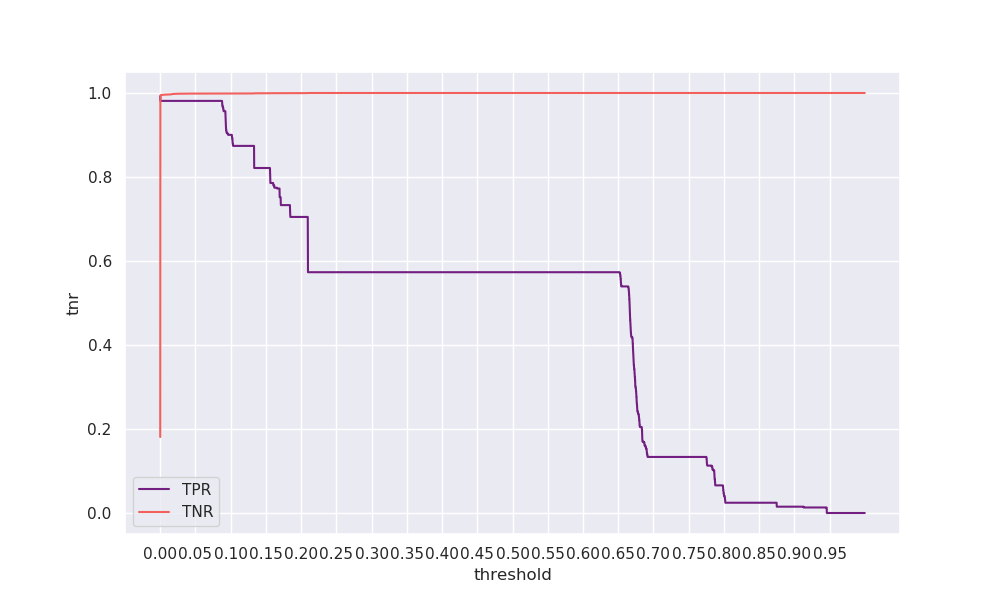

The table this chart was drawn from, first rows:
threshold, tpr, tnr, geometric_mean, arithmetic_mean
0.0, 0.9925, 0.1809, 0.4237, 0.5867
5e-05, 0.9812, 0.9714, 0.9763, 0.9763
0.0001, 0.9812, 0.9762, 0.9787, 0.9787
0.00015, 0.9812, 0.9773, 0.9792, 0.9792
0.0002, 0.9812, 0.9793, 0.9802, 0.9802
0.00025, 0.9812, 0.9837, 0.9825, 0.9825
0.0003, 0.9812, 0.9908, 0.986, 0.986
0.00035, 0.9812, 0.994, 0.9876, 0.9876
0.0004, 0.9812, 0.9942, 0.9877, 0.9877
0.00045, 0.9812, 0.9944, 0.9878, 0.9878
0.0005, 0.9812, 0.9945, 0.9878, 0.9879
0.00055, 0.9812, 0.9946, 0.9879, 0.9879
0.0006, 0.9812, 0.9946, 0.9879, 0.9879
0.00065, 0.9812, 0.9948, 0.988, 0.988
0.0007, 0.9812, 0.9949, 0.988, 0.988
0.00075, 0.9812, 0.9949, 0.988, 0.988
0.0008, 0.9812, 0.9949, 0.988, 0.988
0.00085, 0.9812, 0.9949, 0.988, 0.9881
0.0009, 0.9812, 0.9949, 0.988, 0.9881
0.00095, 0.9812, 0.995, 0.9881, 0.9881
0.001, 0.9812, 0.995, 0.9881, 0.9881
0.00105, 0.9812, 0.995, 0.9881, 0.9881
0.0011, 0.9812, 0.995, 0.9881, 0.9881
0.00115, 0.9812, 0.9951, 0.9881, 0.9881
0.0012, 0.9812, 0.9951, 0.9881, 0.9881
0.00125, 0.9812, 0.9951, 0.9881, 0.9881
0.0013, 0.9812, 0.9951, 0.9881, 0.9881
0.00135, 0.9812, 0.9951, 0.9881, 0.9882
0.0014, 0.9812, 0.9951, 0.9881, 0.9882
0.00145, 0.9812, 0.9951, 0.9881, 0.9882
0.0015, 0.9812, 0.9952, 0.9882, 0.9882
0.00155, 0.9812, 0.9952, 0.9882, 0.9882
0.0016, 0.9812, 0.9952, 0.9882, 0.9882
0.00165, 0.9812, 0.9952, 0.9882, 0.9882
0.0017, 0.9812, 0.9953, 0.9882, 0.9882
0.00175, 0.9812, 0.9953, 0.9882, 0.9882
0.0018, 0.9812, 0.9953, 0.9882, 0.9883
0.00185, 0.9812, 0.9953, 0.9882, 0.9883
0.0019, 0.9812, 0.9954, 0.9883, 0.9883
0.00195, 0.9812, 0.9954, 0.9883, 0.9883
0.002, 0.9812, 0.9954, 0.9883, 0.9883
0.00205, 0.9812, 0.9954, 0.9883, 0.9883
0.0021, 0.9812, 0.9954, 0.9883, 0.9883
0.00215, 0.9812, 0.9954, 0.9883, 0.9883
0.0022, 0.9812, 0.9954, 0.9883, 0.9883
0.00225, 0.9812, 0.9954, 0.9883, 0.9883
0.0023, 0.9812, 0.9954, 0.9883, 0.9883
0.00235, 0.9812, 0.9954, 0.9883, 0.9883
0.0024, 0.9812, 0.9954, 0.9883, 0.9883
0.00245, 0.9812, 0.9955, 0.9883, 0.9883
0.0025, 0.9812, 0.9955, 0.9883, 0.9883
0.00255, 0.9812, 0.9955, 0.9883, 0.9883
0.0026, 0.9812, 0.9955, 0.9883, 0.9883
0.00265, 0.9812, 0.9955, 0.9883, 0.9883
0.0027, 0.9812, 0.9955, 0.9883, 0.9884
0.00275, 0.9812, 0.9955, 0.9883, 0.9884
0.0028, 0.9812, 0.9955, 0.9883, 0.9884
0.00285, 0.9812, 0.9955, 0.9883, 0.9884
0.0029, 0.9812, 0.9955, 0.9883, 0.9884
0.00295, 0.9812, 0.9955, 0.9883, 0.9884
... 19,940 more rows
